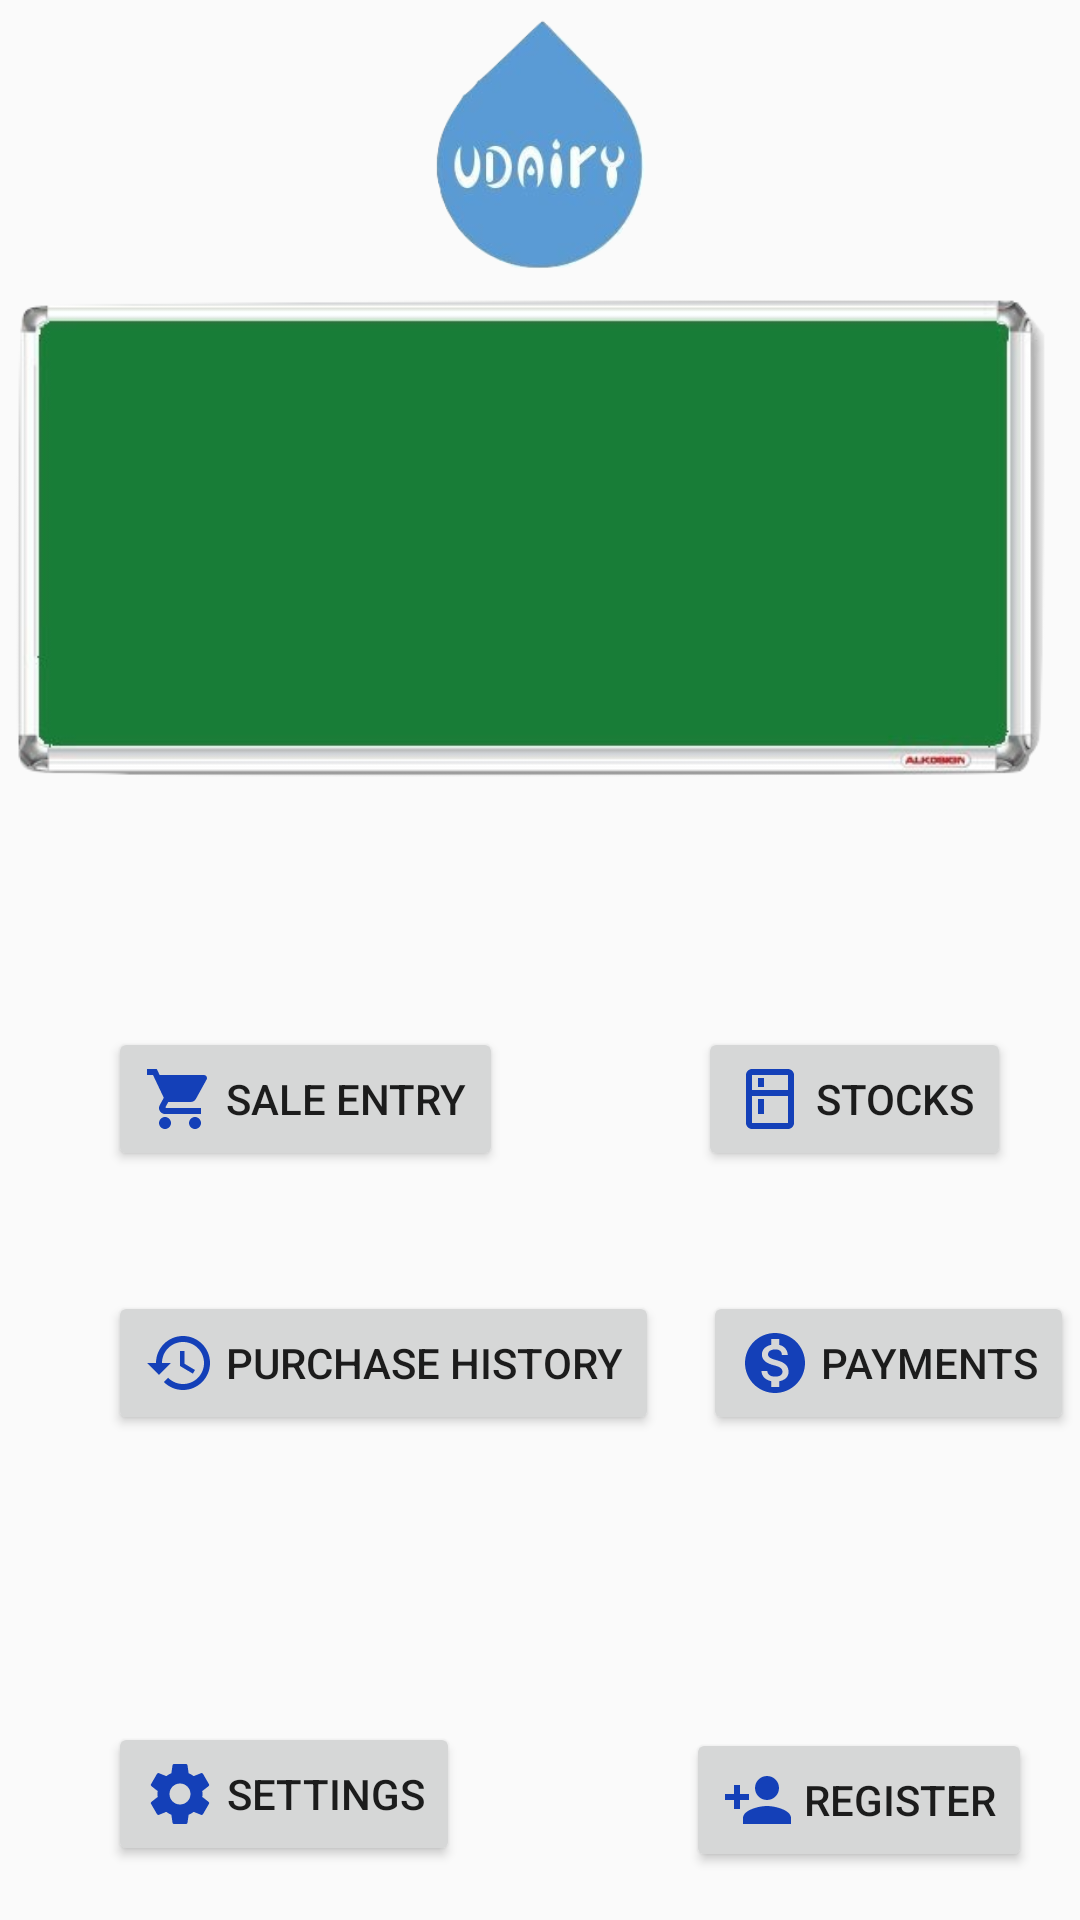

Here is an Android app screen rendered from its layout file. Give the layout XML and the strings, colors and styles it references.
<!-- AndroidManifest.xml: application theme AppTheme -->
<!-- res/layout/activity_main.xml -->
<?xml version="1.0" encoding="utf-8"?>
<android.support.constraint.ConstraintLayout xmlns:android="http://schemas.android.com/apk/res/android"
    xmlns:app="http://schemas.android.com/apk/res-auto"
    xmlns:tools="http://schemas.android.com/tools"
    android:layout_width="match_parent"
    android:layout_height="match_parent"
    android:background="@drawable/backgroung"
    tools:context=".MainActivity"
    tools:layout_editor_absoluteY="25dp">

    <ImageView
        android:id="@+id/imageView4"
        android:layout_width="227dp"
        android:layout_height="0dp"
        android:layout_marginBottom="11dp"
        android:layout_marginTop="3dp"
        android:src="@drawable/logo_burned"
        app:layout_constraintBottom_toBottomOf="@+id/textView"
        app:layout_constraintEnd_toEndOf="parent"
        app:layout_constraintStart_toStartOf="parent"
        app:layout_constraintTop_toTopOf="parent" />

    <TextView
        android:id="@+id/textView"
        android:layout_width="wrap_content"
        android:layout_height="wrap_content"
        android:layout_marginTop="63dp"
        android:text="Udairy"
        android:textColor="@android:color/holo_blue_bright"
        android:textSize="30sp"
        android:visibility="invisible"
        app:layout_constraintEnd_toEndOf="parent"
        app:layout_constraintStart_toStartOf="parent"
        app:layout_constraintTop_toTopOf="parent" />

    <Button
        android:id="@+id/Register"
        android:layout_width="wrap_content"
        android:layout_height="wrap_content"
        android:layout_marginBottom="16dp"
        android:layout_marginEnd="16dp"
        android:drawableLeft="@drawable/ic_person_add_black_24dp"
        android:text=" Register"
        app:layout_constraintBottom_toBottomOf="parent"
        app:layout_constraintEnd_toEndOf="parent" />

    <Button
        android:id="@+id/Login"
        android:layout_width="wrap_content"
        android:layout_height="wrap_content"
        android:layout_marginEnd="2dp"
        android:drawableLeft="@drawable/ic_monetization_on_black_24dp"
        android:text=" Payments"
        app:layout_constraintBaseline_toBaselineOf="@+id/PurchaseTableButton"
        app:layout_constraintEnd_toEndOf="parent" />

    <Button
        android:id="@+id/Sale_entry"
        android:layout_width="wrap_content"
        android:layout_height="wrap_content"
        android:layout_marginBottom="213dp"
        android:layout_marginStart="36dp"
        android:layout_marginTop="213dp"
        android:drawableLeft="@drawable/ic_local_grocery_store_black_24dp"
        android:text=" Sale Entry"
        app:layout_constraintBottom_toBottomOf="parent"
        app:layout_constraintStart_toStartOf="parent"
        app:layout_constraintTop_toBottomOf="@+id/imageView4" />

    <android.support.constraint.Guideline
        android:id="@+id/guideline"
        android:layout_width="wrap_content"
        android:layout_height="wrap_content"
        android:orientation="horizontal"
        app:layout_constraintGuide_begin="87dp" />

    <Button
        android:id="@+id/PurchaseTableButton"
        android:layout_width="wrap_content"
        android:layout_height="wrap_content"
        android:layout_marginStart="36dp"
        android:layout_marginTop="40dp"
        android:drawableLeft="@drawable/ic_history_black_24dp"
        android:text=" Purchase History"
        app:layout_constraintStart_toStartOf="parent"
        app:layout_constraintTop_toBottomOf="@+id/Sale_entry" />

    <Button
        android:id="@+id/stock"
        android:layout_width="wrap_content"
        android:layout_height="wrap_content"
        android:layout_marginBottom="40dp"
        android:layout_marginEnd="23dp"
        android:drawableLeft="@drawable/ic_kitchen_black_24dp"
        android:text=" Stocks"
        app:layout_constraintBottom_toTopOf="@+id/Login"
        app:layout_constraintEnd_toEndOf="parent" />


    <Button
        android:id="@+id/settings"
        android:layout_width="wrap_content"
        android:layout_height="wrap_content"
        android:layout_marginBottom="18dp"
        android:layout_marginStart="36dp"
        android:drawableLeft="@drawable/ic_settings_black_24dp"
        android:text=" Settings"
        app:layout_constraintBottom_toBottomOf="parent"
        app:layout_constraintStart_toStartOf="parent" />

    <ImageView
        android:id="@+id/imageView5"
        android:layout_width="match_parent"
        android:layout_height="327dp"
        android:layout_marginEnd="8dp"
        android:layout_marginTop="16dp"
        app:layout_constraintEnd_toEndOf="parent"
        app:layout_constraintHorizontal_bias="1.0"
        app:layout_constraintStart_toStartOf="parent"
        app:layout_constraintTop_toTopOf="parent"
        app:srcCompat="@drawable/greenboard" />

    <TextView
        android:id="@+id/StockBanner"
        android:layout_width="300dp"
        android:layout_height="wrap_content"
        android:layout_marginEnd="58dp"
        android:layout_marginStart="65dp"
        android:layout_marginTop="25dp"
        android:fontFamily="@font/chalk"

        android:textAlignment="center"
        android:textColor="#ffffff"
        android:textSize="20sp"
        app:layout_constraintEnd_toEndOf="parent"
        app:layout_constraintStart_toStartOf="@+id/imageView5"
        app:layout_constraintTop_toBottomOf="@+id/textView" />

    <TextView
        android:id="@+id/amountBanner"
        android:layout_width="300dp"
        android:layout_height="wrap_content"
        android:layout_marginEnd="163dp"
        android:layout_marginStart="163dp"
        android:layout_marginTop="24dp"
        android:fontFamily="@font/chalk"
        android:textAlignment="center"
        android:textColor="#ffffff"
        android:textSize="20dp"
        app:layout_constraintEnd_toEndOf="parent"
        app:layout_constraintHorizontal_bias="0.565"
        app:layout_constraintStart_toStartOf="@+id/StockBanner"
        app:layout_constraintTop_toBottomOf="@+id/StockBanner" />



</android.support.constraint.ConstraintLayout>
<!-- resources referenced by this layout -->
<resources>
  <!-- drawable ic_history_black_24dp (drawable) -->
  <vector android:height="24dp" android:tint="#1440B8"
      android:viewportHeight="24.0" android:viewportWidth="24.0"
      android:width="24dp" xmlns:android="http://schemas.android.com/apk/res/android">
      <path android:fillColor="#FF000000" android:pathData="M13,3c-4.97,0 -9,4.03 -9,9L1,12l3.89,3.89 0.07,0.14L9,12L6,12c0,-3.87 3.13,-7 7,-7s7,3.13 7,7 -3.13,7 -7,7c-1.93,0 -3.68,-0.79 -4.94,-2.06l-1.42,1.42C8.27,19.99 10.51,21 13,21c4.97,0 9,-4.03 9,-9s-4.03,-9 -9,-9zM12,8v5l4.28,2.54 0.72,-1.21 -3.5,-2.08L13.5,8L12,8z"/>
  </vector>
  <!-- drawable ic_kitchen_black_24dp (drawable) -->
  <vector android:height="24dp" android:tint="#1440B8"
      android:viewportHeight="24.0" android:viewportWidth="24.0"
      android:width="24dp" xmlns:android="http://schemas.android.com/apk/res/android">
      <path android:fillColor="#FF000000" android:pathData="M18,2.01L6,2c-1.1,0 -2,0.89 -2,2v16c0,1.1 0.9,2 2,2h12c1.1,0 2,-0.9 2,-2L20,4c0,-1.11 -0.9,-1.99 -2,-1.99zM18,20L6,20v-9.02h12L18,20zM18,9L6,9L6,4h12v5zM8,5h2v3L8,8zM8,12h2v5L8,17z"/>
  </vector>
  <!-- drawable ic_local_grocery_store_black_24dp (drawable) -->
  <vector android:height="24dp" android:tint="#1440B8"
      android:viewportHeight="24.0" android:viewportWidth="24.0"
      android:width="24dp" xmlns:android="http://schemas.android.com/apk/res/android">
      <path android:fillColor="#FF000000" android:pathData="M7,18c-1.1,0 -1.99,0.9 -1.99,2S5.9,22 7,22s2,-0.9 2,-2 -0.9,-2 -2,-2zM1,2v2h2l3.6,7.59 -1.35,2.45c-0.16,0.28 -0.25,0.61 -0.25,0.96 0,1.1 0.9,2 2,2h12v-2L7.42,15c-0.14,0 -0.25,-0.11 -0.25,-0.25l0.03,-0.12 0.9,-1.63h7.45c0.75,0 1.41,-0.41 1.75,-1.03l3.58,-6.49c0.08,-0.14 0.12,-0.31 0.12,-0.48 0,-0.55 -0.45,-1 -1,-1L5.21,4l-0.94,-2L1,2zM17,18c-1.1,0 -1.99,0.9 -1.99,2s0.89,2 1.99,2 2,-0.9 2,-2 -0.9,-2 -2,-2z"/>
  </vector>
  <!-- drawable ic_monetization_on_black_24dp (drawable) -->
  <vector android:height="24dp" android:tint="#1440B8"
      android:viewportHeight="24.0" android:viewportWidth="24.0"
      android:width="24dp" xmlns:android="http://schemas.android.com/apk/res/android">
      <path android:fillColor="#FF000000" android:pathData="M12,2C6.48,2 2,6.48 2,12s4.48,10 10,10 10,-4.48 10,-10S17.52,2 12,2zM13.41,18.09L13.41,20h-2.67v-1.93c-1.71,-0.36 -3.16,-1.46 -3.27,-3.4h1.96c0.1,1.05 0.82,1.87 2.65,1.87 1.96,0 2.4,-0.98 2.4,-1.59 0,-0.83 -0.44,-1.61 -2.67,-2.14 -2.48,-0.6 -4.18,-1.62 -4.18,-3.67 0,-1.72 1.39,-2.84 3.11,-3.21L10.74,4h2.67v1.95c1.86,0.45 2.79,1.86 2.85,3.39L14.3,9.34c-0.05,-1.11 -0.64,-1.87 -2.22,-1.87 -1.5,0 -2.4,0.68 -2.4,1.64 0,0.84 0.65,1.39 2.67,1.91s4.18,1.39 4.18,3.91c-0.01,1.83 -1.38,2.83 -3.12,3.16z"/>
  </vector>
  <!-- drawable ic_person_add_black_24dp (drawable) -->
  <vector android:height="24dp" android:tint="#1440B8"
      android:viewportHeight="24.0" android:viewportWidth="24.0"
      android:width="24dp" xmlns:android="http://schemas.android.com/apk/res/android">
      <path android:fillColor="#FF000000" android:pathData="M15,12c2.21,0 4,-1.79 4,-4s-1.79,-4 -4,-4 -4,1.79 -4,4 1.79,4 4,4zM6,10L6,7L4,7v3L1,10v2h3v3h2v-3h3v-2L6,10zM15,14c-2.67,0 -8,1.34 -8,4v2h16v-2c0,-2.66 -5.33,-4 -8,-4z"/>
  </vector>
  <style name="AppTheme" parent="Base.Theme.AppCompat.Light.DarkActionBar">
          
          <item name="colorPrimary">@color/colorPrimary</item>
          <item name="colorPrimaryDark">@color/colorPrimaryDark</item>
          <item name="colorAccent">@color/colorAccent</item>
      </style>
  <color name="colorPrimary">#3F51B5</color>
  <color name="colorPrimaryDark">#303F9F</color>
  <color name="colorAccent">#9494ff</color>
</resources>
